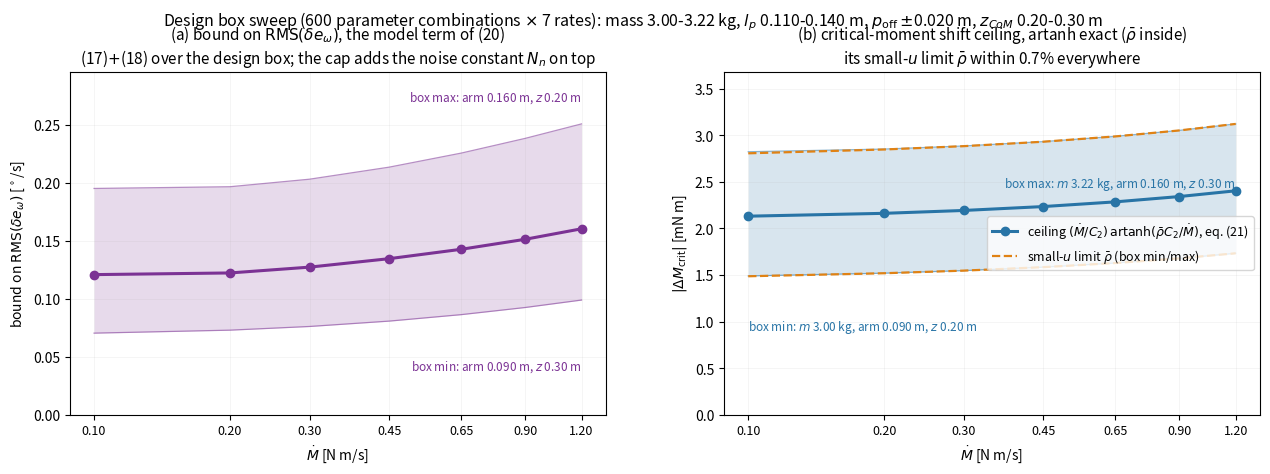

Source code (Python):
#!/usr/bin/env python3
"""Design-box sweep: the pre-experiment RMS model bound and the
critical-moment shift, as ranges over the vehicle parameter box.

Box (from the design spec):
    mass        3.000 - 3.220  kg
    l_p         0.110 - 0.140  m
    p_off      -0.020 - 0.020  m   (CoM offset; arm = l_p - p_off)
    z_CoM       0.20  - 0.30   m
    J_CoM       0.050          kg m^2  (fixed)
    Mdot        the seven protocol rates
Held fixed: phi_max = 5 deg (the excitation tilt cap), beta_M = -0.03446 (GE
model), shape safety 1.05.  The window of each combination is the
tilt-limited one: x solves sinh(x) - x = phi_max Wz C2 / Mdot.

For every combination the script evaluates, all closed form:
  * the model term of the residual cap, (17) + (18):
        (M2 rho2_dot + M1 rho1_dot)/Wz + Delta_pre        [deg/s]
  * the critical-moment shift ceiling of (21), artanh exact with
    rho_bar inside:  (Mdot/C2) artanh(rho_bar C2 / Mdot),
    against its small-u limit rho_bar                      [mN m]

and draws both as min-median-max bands against Mdot.

Usage: python analysis/design_range_chart.py [out.png]
"""
import sys

import numpy as np
from scipy.optimize import brentq

import matplotlib
matplotlib.use('Agg')
import matplotlib.pyplot as plt

G = 9.81
J_COM = 0.050
BETA_M = 0.03446
PHI = np.deg2rad(5.0)
SAFETY = 1.05
RATES = np.array([0.10, 0.20, 0.30, 0.45, 0.65, 0.90, 1.20])
MASS = np.linspace(3.000, 3.220, 5)
LP = np.linspace(0.110, 0.140, 4)
POFF = np.linspace(-0.020, 0.020, 5)
ZCOM = np.linspace(0.20, 0.30, 6)
C_A, C_B, C_CEIL = '#7b3294', '#2874a6', '#e08214'


def M2(x, n=1501):
    u = np.linspace(-x, 0.0, n)
    v = (np.sinh(u + x) + np.exp(-2 * x) * np.sinh(-u)) / np.sinh(x) \
        - np.exp(2 * u)
    return float(np.abs(v).max() / 3.0)


def M1(x, n=1501):
    u = np.linspace(-x, 0.0, n)
    v = (x / 2.0) * np.sinh(u + x) / np.sinh(x) - (u + x) * np.exp(u) / 2.0
    return float(np.abs(v).max())


def combo(m, lp, poff, z, md):
    W = m * G
    arm = lp - poff
    wz = W * z
    jp = J_COM + m * (z * z + arm * arm)
    c2 = np.sqrt(wz / jp)
    # tilt-limited window: phi_nom(tau_end) = PHI
    rhs = PHI * wz * c2 / md
    x = brentq(lambda q: np.sinh(q) - q - rhs, 0.05, 25.0)
    T = x / c2
    dmw = md * T
    # Wz term dropped by sign: d(rho_grav)/dphi = W a sin(phi)
    # + Wz (cos(phi) - 1) with the second term negative, and
    # a >= z tan(phi/2) everywhere in the box (min 0.090 vs max 0.026).
    rb = (1.0 / 7.0) * 0.5 * W * arm * PHI * PHI \
        + (1.0 / 5.0) * BETA_M * dmw * PHI
    # true end-rate anchor: nominal end rate plus the envelope of e_w
    om = md * (np.cosh(x) - 1.0) / wz + rb * np.sinh(x) / (jp * c2)
    rd2 = SAFETY * (W * arm * PHI) * om
    rd1 = BETA_M * (md * PHI + dmw * om)
    model = (M2(x) * rd2 + M1(x) * rd1) / wz
    c1 = md / wz
    beta = rb / (jp * c2)
    dt = np.arctanh(min(beta / c1, 0.99)) / c2
    a = c2 * dt
    I = 1.5 * dt + np.sinh(2 * a) / (4 * c2) - 2 * np.sinh(a) / c2
    dpre = c1 * np.sqrt(max(I, 0.0) / T)
    return (np.rad2deg(model + dpre),      # RMS model bound  [deg/s]
            1e3 * md * dt,                 # dM_crit shift    [mN m]
            1e3 * rb,                      # ceiling rho_bar  [mN m]
            x, 1e3 * dt)


def main():
    out = sys.argv[1] if len(sys.argv) > 1 else 'design_range.png'
    rms = {r: [] for r in RATES}
    dmc = {r: [] for r in RATES}
    ceil = {r: [] for r in RATES}
    xs = {r: [] for r in RATES}
    dts = {r: [] for r in RATES}
    for m in MASS:
        for lp in LP:
            for poff in POFF:
                for z in ZCOM:
                    for r in RATES:
                        b, d, c, x, dt = combo(m, lp, poff, z, r)
                        rms[r].append(b)
                        dmc[r].append(d)
                        ceil[r].append(c)
                        xs[r].append(x)
                        dts[r].append(dt)

    lo = lambda q: np.array([np.min(q[r]) for r in RATES])
    hi = lambda q: np.array([np.max(q[r]) for r in RATES])
    md_ = lambda q: np.array([np.median(q[r]) for r in RATES])

    fig, (a1, a2) = plt.subplots(1, 2, figsize=(12.8, 4.8))
    fig.subplots_adjust(left=0.06, right=0.99, top=0.845, bottom=0.13,
                        wspace=0.22)

    a1.fill_between(RATES, lo(rms), hi(rms), color=C_A, alpha=0.18, lw=0)
    a1.plot(RATES, md_(rms), 'o-', color=C_A, lw=2.2, ms=6)
    a1.plot(RATES, lo(rms), '-', color=C_A, lw=0.9, alpha=0.55)
    a1.plot(RATES, hi(rms), '-', color=C_A, lw=0.9, alpha=0.55)
    a1.text(RATES[-1], hi(rms)[-1] + 0.02,
            'box max: arm 0.160 m, $z$ 0.20 m', ha='right',
            fontsize=8.5, color=C_A)
    a1.text(RATES[-1], lo(rms)[-1] - 0.06,
            'box min: arm 0.090 m, $z$ 0.30 m', ha='right',
            fontsize=8.5, color=C_A)
    a1.set_xscale('log')
    a1.set_xticks(RATES)
    a1.set_xticklabels([f'{r:.2f}' for r in RATES], fontsize=9)
    a1.minorticks_off()
    a1.set_xlabel(r'$\dot M$ [N m/s]', fontsize=10)
    a1.set_ylabel(r'bound on $\mathrm{RMS}(\delta e_\omega)$ [$^\circ$/s]',
                  fontsize=10)
    a1.set_ylim(0, hi(rms).max() * 1.18)
    a1.set_title(r'(a) bound on $\mathrm{RMS}(\delta e_\omega)$, the model'
                 ' term of (20)\n(17)$+$(18) over the design box;'
                 ' the cap adds the noise constant $N_n$ on top', fontsize=11)
    a1.grid(alpha=0.22, lw=0.4)

    a2.fill_between(RATES, lo(dmc), hi(dmc), color=C_B, alpha=0.18, lw=0)
    a2.plot(RATES, md_(dmc), 'o-', color=C_B, lw=2.2, ms=6,
            label=r'ceiling $(\dot M/C_2)\,\mathrm{artanh}'
                  r'(\bar\rho C_2/\dot M)$, eq. (21)')
    a2.plot(RATES, lo(dmc), '-', color=C_B, lw=0.9, alpha=0.55)
    a2.plot(RATES, hi(dmc), '-', color=C_B, lw=0.9, alpha=0.55)
    a2.plot(RATES, lo(ceil), '--', color=C_CEIL, lw=1.6)
    a2.plot(RATES, hi(ceil), '--', color=C_CEIL, lw=1.6,
            label=r'small-$u$ limit $\bar\rho$ (box min/max)')
    a2.text(RATES[-1], hi(dmc)[-1] - 0.55,
            'box max: $m$ 3.22 kg, arm 0.160 m, $z$ 0.30 m', ha='right',
            va='top', fontsize=8.5, color=C_B)
    a2.text(RATES[0], lo(dmc)[0] - 0.45,
            'box min: $m$ 3.00 kg, arm 0.090 m, $z$ 0.20 m', ha='left',
            va='top', fontsize=8.5, color=C_B)
    a2.set_xscale('log')
    a2.set_xticks(RATES)
    a2.set_xticklabels([f'{r:.2f}' for r in RATES], fontsize=9)
    a2.minorticks_off()
    a2.set_xlabel(r'$\dot M$ [N m/s]', fontsize=10)
    a2.set_ylabel(r'$|\Delta M_{\rm crit}|$ [mN m]', fontsize=10)
    a2.set_ylim(0, hi(dmc).max() * 1.18)
    a2.set_title('(b) critical-moment shift ceiling, artanh exact '
                 '($\\bar\\rho$ inside)\nits small-$u$ limit '
                 '$\\bar\\rho$ within 0.7% everywhere', fontsize=11)
    a2.legend(fontsize=9, loc='center right')
    a2.grid(alpha=0.22, lw=0.4)

    n = len(MASS) * len(LP) * len(POFF) * len(ZCOM)
    fig.suptitle(f'Design box sweep ({n} parameter combinations '
                 r'$\times$ 7 rates): mass 3.00-3.22 kg, '
                 r'$l_p$ 0.110-0.140 m, $p_{\rm off}$ $\pm$0.020 m, '
                 r'$z_{CoM}$ 0.20-0.30 m', fontsize=11.5, y=0.975)
    fig.savefig(out, dpi=150)

    print(f"\n  wrote {out}   ({n} combos per rate)\n")
    print(f"  {'Mdot':>6}{'x range':>13}{'RMS bound [deg/s]':>22}"
          f"{'dM_crit [mN m]':>20}{'rho_bar':>14}{'dt_c [ms]':>13}")
    print(f"  {'':6}{'':13}{'min   med   max':>22}"
          f"{'min   med   max':>20}{'min - max':>14}{'min - max':>13}")
    for r in RATES:
        print(f"  {r:6.2f}{np.min(xs[r]):6.2f}-{np.max(xs[r]):5.2f}"
              f"{np.min(rms[r]):8.2f}{np.median(rms[r]):6.2f}"
              f"{np.max(rms[r]):6.2f}"
              f"{np.min(dmc[r]):8.2f}{np.median(dmc[r]):6.2f}"
              f"{np.max(dmc[r]):6.2f}"
              f"{np.min(ceil[r]):7.1f}-{np.max(ceil[r]):5.1f}"
              f"{np.min(dts[r]):7.1f}-{np.max(dts[r]):5.1f}")
    return 0


if __name__ == '__main__':
    sys.exit(main())
